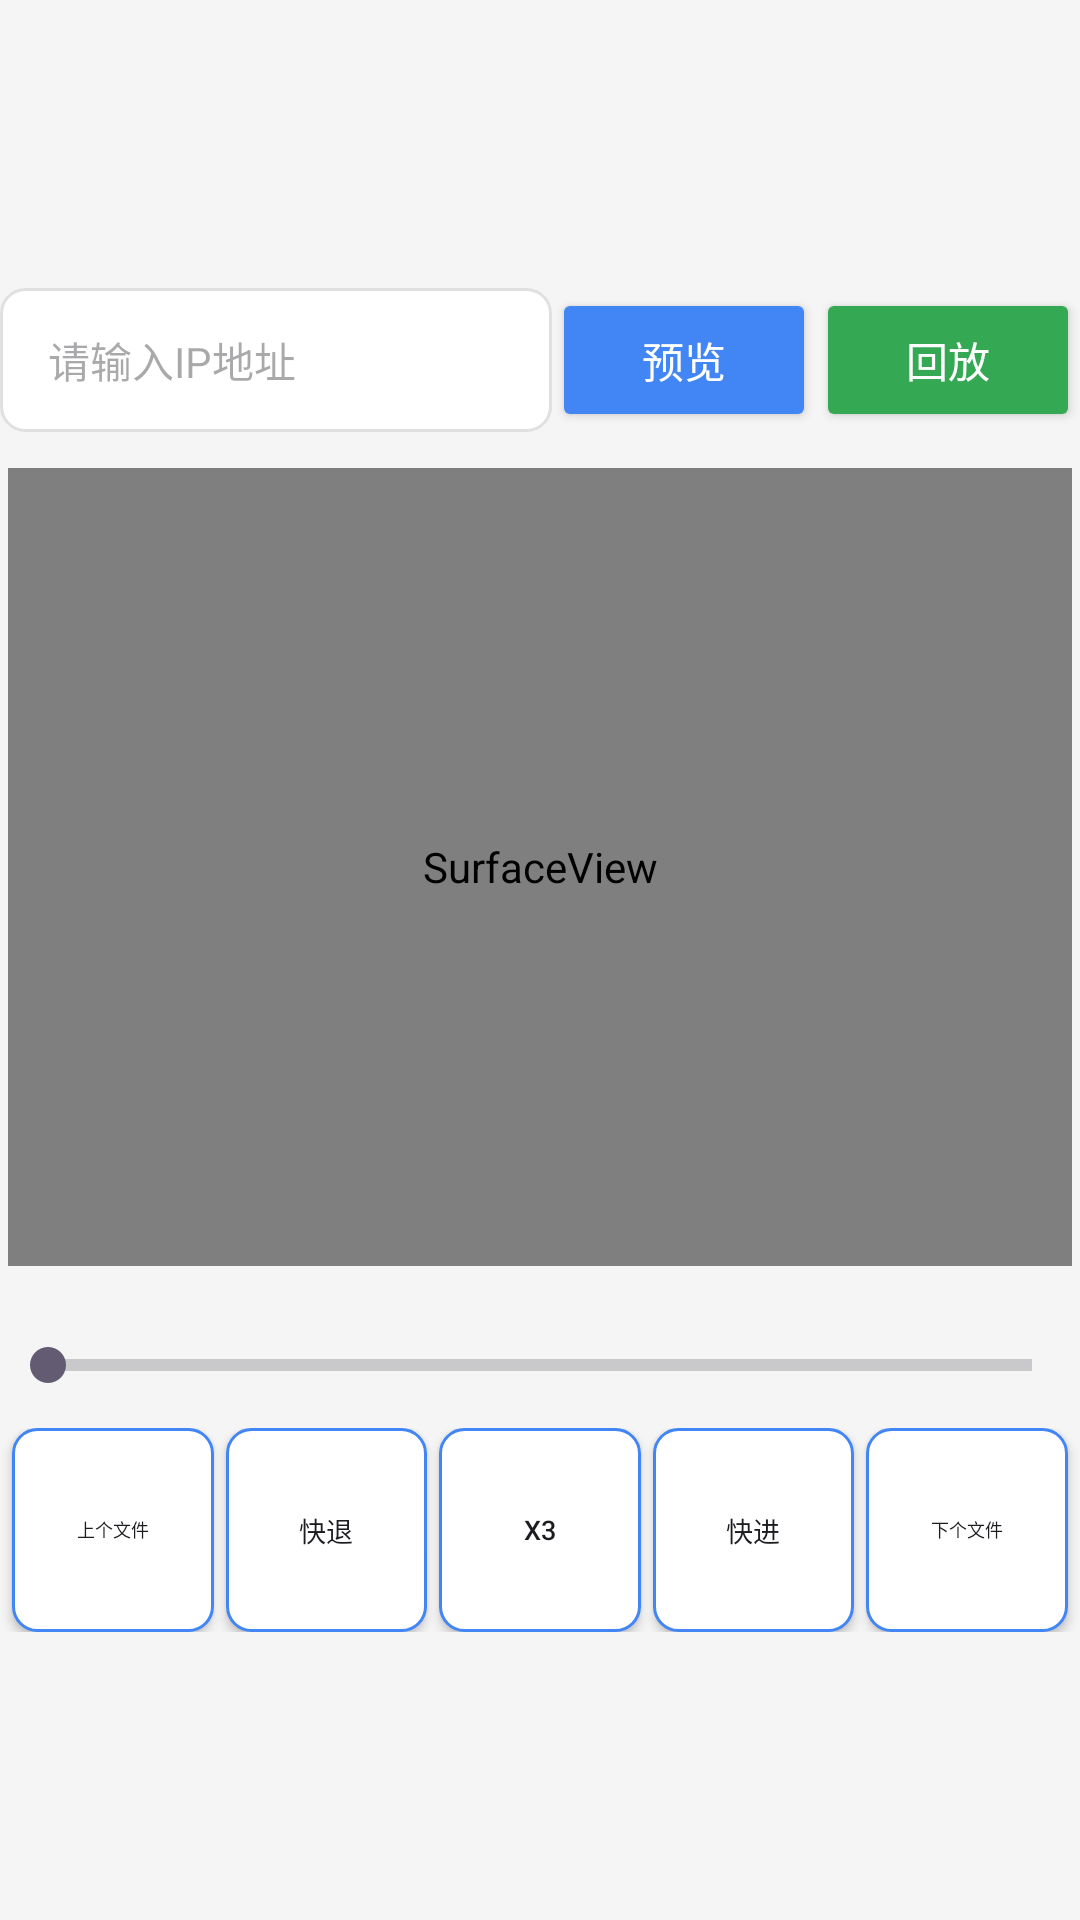

Produce the Android XML layout that renders to this screen, including the resource entries it uses.
<!-- AndroidManifest.xml: application theme Theme.Mynative -->
<!-- res/layout/activity_main.xml -->
<?xml version="1.0" encoding="utf-8"?>
<androidx.constraintlayout.widget.ConstraintLayout
    xmlns:android="http://schemas.android.com/apk/res/android"
    xmlns:app="http://schemas.android.com/apk/res-auto"
    xmlns:tools="http://schemas.android.com/tools"
    android:layout_width="match_parent"
    android:layout_height="match_parent"
    android:background="#F5F5F5"
    tools:context=".MainActivity">

    
    <androidx.constraintlayout.widget.Guideline
        android:id="@+id/top_guideline"
        android:layout_width="wrap_content"
        android:layout_height="wrap_content"
        android:orientation="horizontal"
        app:layout_constraintGuide_percent="0.15" />

    <androidx.constraintlayout.widget.Guideline
        android:id="@+id/bottom_guideline"
        android:layout_width="wrap_content"
        android:layout_height="wrap_content"
        android:orientation="horizontal"
        app:layout_constraintGuide_percent="0.85" />

    
    <EditText
        android:id="@+id/editTextText"
        android:layout_width="0dp"
        android:layout_height="48dp"
        android:background="@drawable/bg_edittext_rounded"
        android:hint="请输入IP地址"
        android:inputType="text"
        android:paddingStart="16dp"
        android:textColor="#333333"
        android:textSize="14sp"
        app:layout_constraintTop_toTopOf="@id/top_guideline"
        app:layout_constraintStart_toStartOf="parent"
        app:layout_constraintEnd_toStartOf="@+id/buttonPreview"
        app:layout_constraintHorizontal_chainStyle="packed" />

    <Button
        android:id="@+id/buttonPreview"
        style="@style/Widget.AppCompat.Button.Colored"
        android:layout_width="wrap_content"
        android:layout_height="48dp"
        android:layout_marginStart="8dp"
        android:backgroundTint="#4285F4"
        android:text="预览"
        android:textAllCaps="false"
        android:textColor="#FFFFFF"
        app:layout_constraintTop_toTopOf="@id/editTextText"
        app:layout_constraintEnd_toStartOf="@+id/buttonPlayback" />

    <Button
        android:id="@+id/buttonPlayback"
        style="@style/Widget.AppCompat.Button.Colored"
        android:layout_width="wrap_content"
        android:layout_height="48dp"
        android:layout_marginStart="8dp"
        android:backgroundTint="#34A853"
        android:text="回放"
        android:textAllCaps="false"
        android:textColor="#FFFFFF"
        app:layout_constraintTop_toTopOf="@id/editTextText"
        app:layout_constraintEnd_toEndOf="parent" />

    
    <SurfaceView
        android:id="@+id/surfacePreview"
        android:layout_width="0dp"
        android:layout_height="0dp"
        app:layout_constraintTop_toBottomOf="@id/editTextText"
        app:layout_constraintBottom_toTopOf="@+id/progressBar"
        app:layout_constraintDimensionRatio="h,4:3"
        app:layout_constraintEnd_toEndOf="parent"
        app:layout_constraintStart_toStartOf="parent"
        app:layout_constraintVertical_chainStyle="packed"
        android:layout_marginTop="12dp"
        android:layout_marginBottom="12dp" />

    
    <SeekBar
        android:id="@+id/progressBar"
        style="?android:attr/progressBarStyleHorizontal"
        android:layout_width="0dp"
        android:layout_height="wrap_content"
        android:max="100"
        android:progressTint="#4285F4"
        app:layout_constraintTop_toBottomOf="@id/surfacePreview"
        app:layout_constraintBottom_toTopOf="@+id/controlButtonsContainer"
        app:layout_constraintEnd_toEndOf="parent"
        app:layout_constraintStart_toStartOf="parent"
        android:layout_marginTop="12dp"
        android:layout_marginBottom="12dp" />

    
    <androidx.constraintlayout.widget.ConstraintLayout
        android:id="@+id/controlButtonsContainer"
        android:layout_width="0dp"
        android:layout_height="wrap_content"
        app:layout_constraintStart_toStartOf="parent"
        app:layout_constraintEnd_toEndOf="parent"
        app:layout_constraintBottom_toTopOf="@id/bottom_guideline">

        
        <Button
            android:id="@+id/button1"
            android:layout_width="0dp"
            android:layout_height="68dp"
            android:text="上个文件"
            android:textSize="6sp"
            android:background="@drawable/ripple_button_background"
            app:layout_constraintStart_toStartOf="parent"
            app:layout_constraintEnd_toStartOf="@+id/button2"
            app:layout_constraintTop_toTopOf="parent"
            app:layout_constraintBottom_toBottomOf="parent"
            app:layout_constraintHorizontal_weight="1"
            android:layout_marginStart="4dp"
            android:layout_marginEnd="2dp" />

        
        <Button
            android:id="@+id/button2"
            android:layout_width="0dp"
            android:layout_height="68dp"
            android:text="快退"
            android:textSize="9sp"
            android:background="@drawable/ripple_button_background"
            app:layout_constraintStart_toEndOf="@+id/button1"
            app:layout_constraintEnd_toStartOf="@+id/button23"
            app:layout_constraintTop_toTopOf="parent"
            app:layout_constraintBottom_toBottomOf="parent"
            app:layout_constraintHorizontal_weight="1"
            android:layout_marginStart="2dp"
            android:layout_marginEnd="2dp" />

        
        <Button
            android:id="@+id/button23"
            android:layout_width="0dp"
            android:layout_height="68dp"
            android:text="x3"
            android:textSize="9sp"
            android:background="@drawable/ripple_button_background"
            app:layout_constraintStart_toEndOf="@+id/button2"
            app:layout_constraintEnd_toStartOf="@+id/button3"
            app:layout_constraintTop_toTopOf="parent"
            app:layout_constraintBottom_toBottomOf="parent"
            app:layout_constraintHorizontal_weight="1"
            android:layout_marginStart="2dp"
            android:layout_marginEnd="2dp" />

        
        <Button
            android:id="@+id/button3"
            android:layout_width="0dp"
            android:layout_height="68dp"
            android:text="快进"
            android:textSize="9sp"
            android:background="@drawable/ripple_button_background"
            app:layout_constraintStart_toEndOf="@+id/button23"
            app:layout_constraintEnd_toStartOf="@+id/button4"
            app:layout_constraintTop_toTopOf="parent"
            app:layout_constraintBottom_toBottomOf="parent"
            app:layout_constraintHorizontal_weight="1"
            android:layout_marginStart="2dp"
            android:layout_marginEnd="2dp" />

        
        <Button
            android:id="@+id/button4"
            android:layout_width="0dp"
            android:layout_height="68dp"
            android:text="下个文件"
            android:textSize="6sp"
            android:background="@drawable/ripple_button_background"
            app:layout_constraintStart_toEndOf="@+id/button3"
            app:layout_constraintEnd_toEndOf="parent"
            app:layout_constraintTop_toTopOf="parent"
            app:layout_constraintBottom_toBottomOf="parent"
            app:layout_constraintHorizontal_weight="1"
            android:layout_marginStart="2dp"
            android:layout_marginEnd="4dp" />
    </androidx.constraintlayout.widget.ConstraintLayout>

</androidx.constraintlayout.widget.ConstraintLayout>
<!-- resources referenced by this layout -->
<resources>
  <!-- drawable bg_edittext_rounded (drawable) -->
  <shape xmlns:android="http://schemas.android.com/apk/res/android"
      android:shape="rectangle">
      
      <corners android:radius="8dp" />
      
      <solid android:color="#FFFFFF" />
      
      <stroke
          android:width="1dp"
          android:color="#E0E0E0" />
  </shape>
  <!-- drawable ripple_button_background (drawable) -->
  <?xml version="1.0" encoding="utf-8"?>
  <ripple xmlns:android="http://schemas.android.com/apk/res/android"
      android:color="#E0F2FE"> 
      <item>
          <shape android:shape="rectangle">
              <solid android:color="#FFFFFF" /> 
              <stroke
                  android:width="1dp"
                  android:color="#4285F4" /> 
              <corners android:radius="8dp" /> 
          </shape>
      </item>
  </ripple>
  <style name="Theme.Mynative" parent="Theme.MaterialComponents.DayNight.DarkActionBar">
          
          <item name="colorPrimary">@color/purple_500</item>
          <item name="colorPrimaryVariant">@color/purple_700</item>
          <item name="colorOnPrimary">@color/white</item>
          
          <item name="colorSecondary">@color/teal_200</item>
          <item name="colorSecondaryVariant">@color/teal_700</item>
          <item name="colorOnSecondary">@color/black</item>
          
          <item name="android:statusBarColor">?attr/colorPrimaryVariant</item>
          
      </style>
  <color name="purple_500">#FF6200EE</color>
  <color name="purple_700">#FF3700B3</color>
  <color name="white">#FFFFFFFF</color>
  <color name="teal_200">#FF03DAC5</color>
  <color name="teal_700">#FF018786</color>
  <color name="black">#FF000000</color>
</resources>
